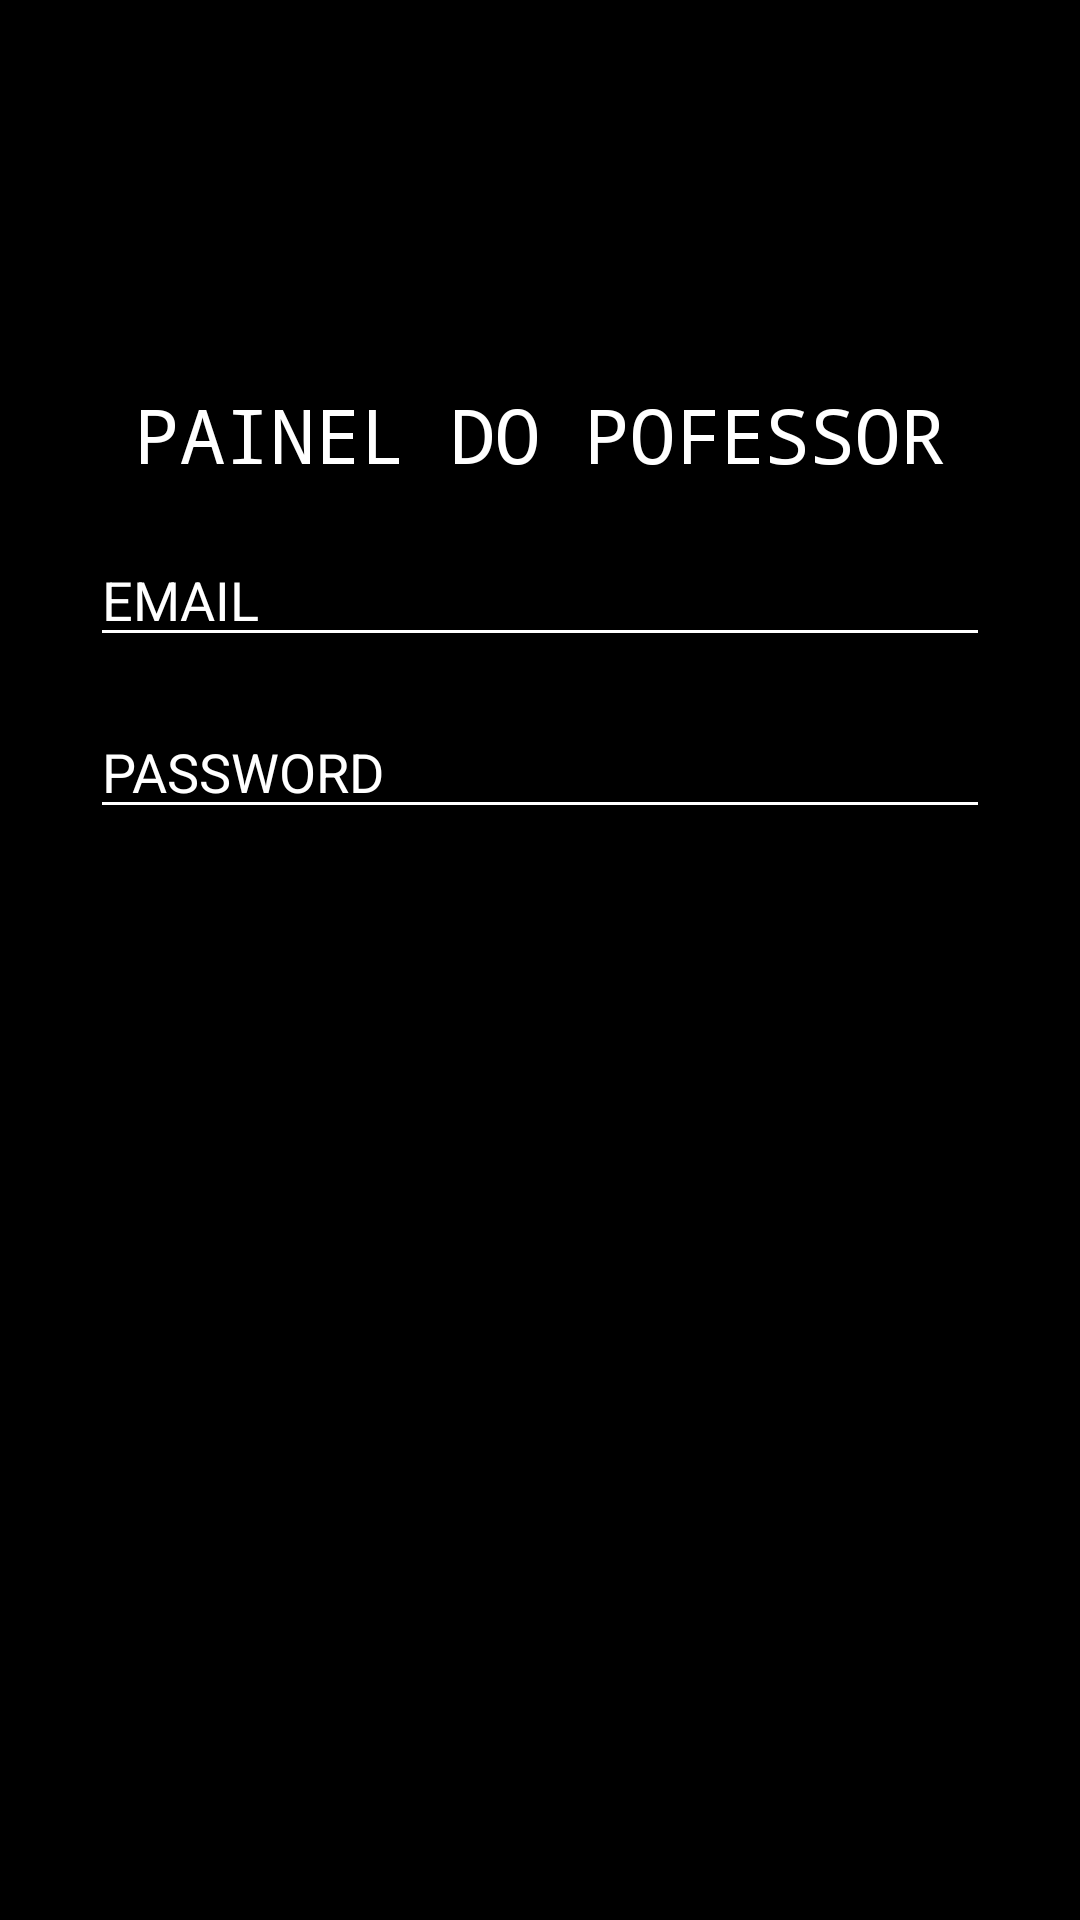

This screen was rendered from an Android layout file. Write that file and the resources it references.
<!-- AndroidManifest.xml: application theme Theme.UnipacCertificade -->
<!-- res/layout/activity_professor_log.xml -->
<?xml version="1.0" encoding="utf-8"?>
<androidx.constraintlayout.widget.ConstraintLayout xmlns:android="http://schemas.android.com/apk/res/android"
    xmlns:app="http://schemas.android.com/apk/res-auto"
    xmlns:tools="http://schemas.android.com/tools"
    android:layout_width="match_parent"
    android:layout_height="match_parent"
    android:background="@color/black"
    tools:context=".activity.professorLog">

    <androidx.constraintlayout.widget.Guideline
        android:id="@+id/guideline14"
        android:layout_width="wrap_content"
        android:layout_height="wrap_content"
        android:orientation="vertical"
        app:layout_constraintGuide_percent="0.9" />

    <EditText
        android:id="@+id/emailiPROF"
        android:layout_width="300dp"
        android:layout_height="wrap_content"
        android:layout_marginTop="16dp"
        android:backgroundTint="@color/white"
        android:ems="10"
        android:hint="EMAIL"
        android:inputType="textPersonName"
        android:textColor="@color/white"
        android:textColorHint="@color/white"
        app:layout_constraintEnd_toStartOf="@+id/guideline14"
        app:layout_constraintStart_toStartOf="@+id/guideline13"
        app:layout_constraintTop_toBottomOf="@+id/textView" />

    <EditText
        android:id="@+id/passwordidPROF"
        android:layout_width="300dp"
        android:layout_height="wrap_content"
        android:layout_marginTop="16dp"
        android:backgroundTint="@color/white"
        android:ems="10"
        android:hint="PASSWORD"
        android:inputType="textPersonName"
        android:textColor="@color/white"
        android:textColorHint="@color/white"
        app:layout_constraintEnd_toStartOf="@+id/guideline14"
        app:layout_constraintStart_toStartOf="@+id/guideline13"
        app:layout_constraintTop_toBottomOf="@+id/emailiPROF" />

    <Button
        android:id="@+id/entrarid"
        android:layout_width="300dp"
        android:layout_height="46dp"
        android:layout_marginTop="20dp"
        android:background="@color/black"
        android:onClick="authLogProf"
        android:text="ENTRAR"
        app:layout_constraintEnd_toStartOf="@+id/guideline14"
        app:layout_constraintStart_toStartOf="@+id/guideline13"
        app:layout_constraintTop_toBottomOf="@+id/passwordidPROF"></Button>

    <TextView
        android:id="@+id/textView"
        android:layout_width="wrap_content"
        android:layout_height="wrap_content"
        android:layout_marginTop="128dp"
        android:fontFamily="monospace"
        android:text="PAINEL DO POFESSOR"
        android:textColor="@color/white"
        android:textSize="25sp"
        app:layout_constraintEnd_toStartOf="@+id/guideline14"
        app:layout_constraintStart_toStartOf="@+id/guideline13"
        app:layout_constraintTop_toTopOf="parent" />

    <androidx.constraintlayout.widget.Guideline
        android:id="@+id/guideline13"
        android:layout_width="wrap_content"
        android:layout_height="wrap_content"
        android:orientation="vertical"
        app:layout_constraintGuide_percent="0.1" />

</androidx.constraintlayout.widget.ConstraintLayout>
<!-- resources referenced by this layout -->
<resources>
  <style name="Theme.UnipacCertificade" parent="Theme.MaterialComponents.DayNight.DarkActionBar">
          
          <item name="colorPrimary">@color/purple_500</item>
          <item name="colorPrimaryVariant">@color/purple_700</item>
          <item name="colorOnPrimary">@color/white</item>
          
          <item name="colorSecondary">@color/teal_200</item>
          <item name="colorSecondaryVariant">@color/teal_700</item>
          <item name="colorOnSecondary">@color/black</item>
          
          <item name="android:statusBarColor" tools:targetApi="l">?attr/colorPrimaryVariant</item>
          
      </style>
  <!-- not gathered from this repository: default colours our renderer supplied (Android Studio template values) -->
  <color name="purple_500">#FF6200EE</color>
  <color name="purple_700">#FF3700B3</color>
  <color name="teal_200">#FF03DAC5</color>
  <color name="teal_700">#FF018786</color>
  <color name="black">#FF000000</color>
  <color name="white">#FFFFFFFF</color>
</resources>
